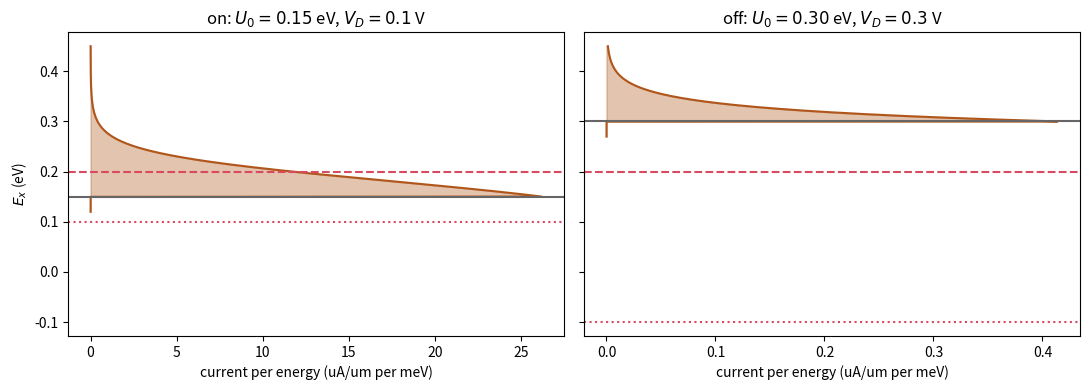
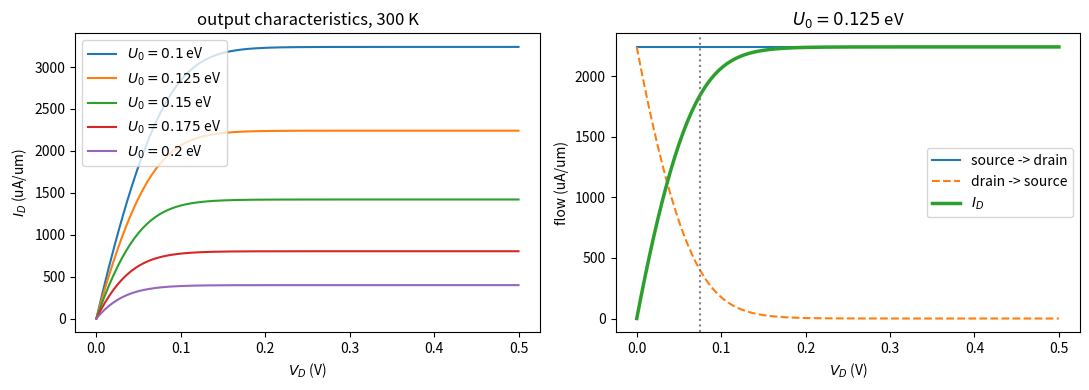
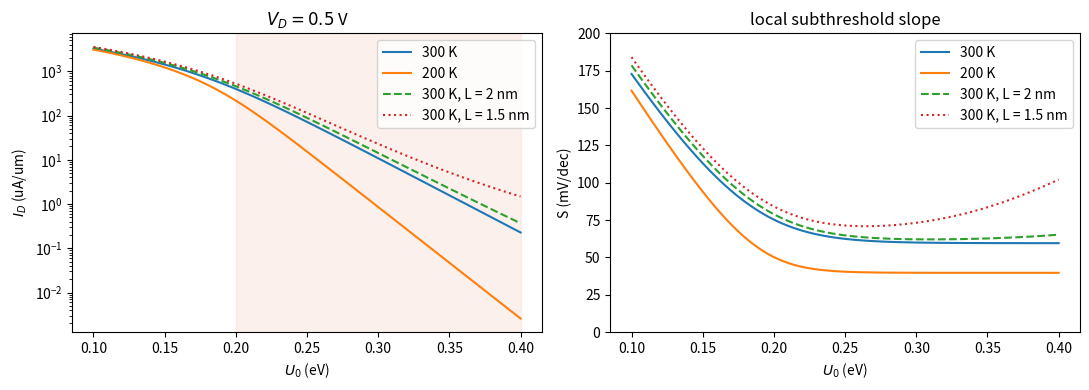
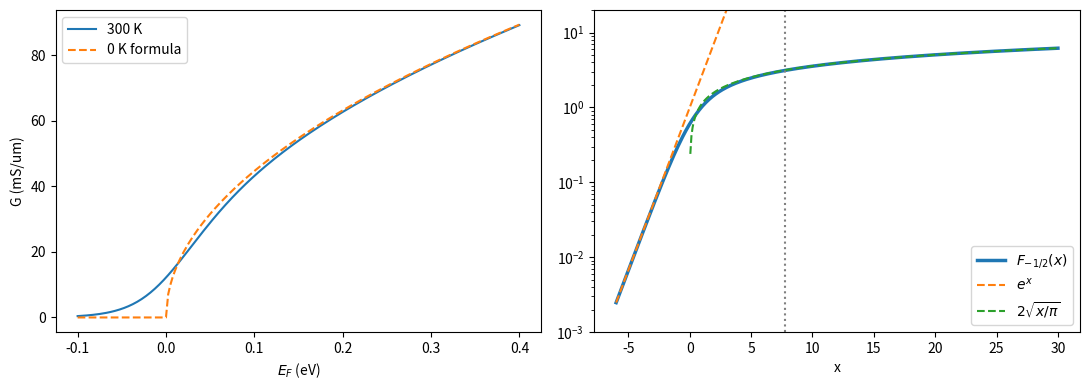

The script that saved these images, in order:
import numpy as np
import matplotlib.pyplot as plt
from numpy.polynomial.legendre import leggauss
from scipy.constants import e, h, hbar, k as kB, m_e
from scipy.integrate import quad
from scipy.special import expit, gamma

EF, L, m, gs = 0.20, 50e-9, 1.25 * m_e, 2          # eV, m, kg
kT = lambda T: kB * T / e                           # eV

# Fermi-Dirac integrals F_j(x) = (1/Gamma(j+1)) Int_0^inf y^j / (1 + exp(y - x)) dy, for j = -1/2 and +1/2.
# With y = t^2 the y^(-1/2) singularity goes away; split at t = sqrt(x), where the Fermi edge is.
_t, _w = leggauss(200)
def fermi_integral(j, x):
    x = np.asarray(x, float)
    xs = np.maximum(x, 0.0)[..., None]
    total = 0.0
    for a, b in ((0.0, np.sqrt(xs)), (np.sqrt(xs), np.sqrt(xs + 60.0))):
        t = a + (b - a) * (_t + 1) / 2
        total = total + np.sum((b - a) * _w / 2 * 2 * t ** (2 * j + 1) * expit(x[..., None] - t * t), axis=-1)
    return total / gamma(j + 1)
Fm = lambda x: fermi_integral(-0.5, x)
Fp = lambda x: fermi_integral(0.5, x)

def fd_quad(j, x):
    f = lambda y: y ** j * expit(x - y)
    return quad(f, 0, max(x, 0) + 60, points=[x] if x > 0 else None, limit=200, epsabs=0, epsrel=1e-12)[0] / gamma(j + 1)

xs = np.array([-30, -5, -1, 0, 0.7, 3, 7.7, 20, 100, 580])
err = max(np.max(np.abs(Fm(xs) / [fd_quad(-0.5, x) for x in xs] - 1)), np.max(np.abs(Fp(xs) / [fd_quad(0.5, x) for x in xs] - 1)))
print(f'F_-1/2 and F_1/2 against direct quadrature: largest relative error {err:.1e}')
print('nondegenerate limit, F_-1/2(-10) / e^-10 =', round(float(Fm(-10) / np.exp(-10)), 6))
print('degenerate limit, F_-1/2(100) / (2 sqrt(100/pi)) =', round(float(Fm(100) / (2 * np.sqrt(100 / np.pi))), 6))

I0 = gs * e / h / np.sqrt(2 * np.pi) * np.sqrt(m) / hbar
_z, _wz = leggauss(64)

def transmission(Ex, U0, L=L):
    return np.where(Ex >= U0, 1.0, np.exp(-2 * L * np.sqrt(2 * m * np.maximum(U0 - Ex, 0) * e) / hbar))

def flows(U0, VD, T=300, L=L, EF=EF):
    # source -> drain and drain -> source flows, and the part that tunnels, in A per metre of width (= uA/um)
    k = kT(T)
    pref = I0 * np.sqrt(kB * T) * e                  # dE_x in eV -> J
    a = hbar ** 2 / (2 * m * L ** 2) / e             # eV
    zmax = min(np.sqrt(max(U0, 0) / a), 25.0)
    z = zmax * (_z + 1) / 2; wz = zmax * _wz / 2
    E = U0 - a * z * z
    def one(mu):
        over = k * Fp((mu - U0) / k)
        under = np.sum(wz * 2 * a * z * np.exp(-2 * z) * Fm((mu - E) / k))
        return pref * over, pref * under
    (So, Su), (Do, Du) = one(EF), one(EF - VD)
    return dict(S=So + Su, D=Do + Du, tunnel=Su - Du)

def current(U0, VD, T=300, L=L, EF=EF):
    f = flows(U0, VD, T, L, EF)
    return f['S'] - f['D']

def spectral(Ex, U0, VD, T=300, L=L, EF=EF):
    # current per unit E_x, in uA/um per meV
    k = kT(T)
    return I0 * np.sqrt(kB * T) * e * 1e-3 * transmission(Ex, U0, L) * (Fm((EF - Ex) / k) - Fm((EF - VD - Ex) / k))

def direct(U0, VD, T=300, L=L):
    # the video's sum: (g_s e/h)(1/2pi) Int dE_x T(E_x) Int dk_y [f_S - f_D], per metre of width
    k, c = kT(T), hbar ** 2 / (2 * m * e)
    def inner(Ex):
        f = lambda q: expit((EF - Ex - c * q * q) / k) - expit((EF - VD - Ex - c * q * q) / k)
        return 2 * quad(f, 0, np.sqrt((max(EF - Ex, 0) + 60 * k) / c), limit=300, epsrel=1e-10)[0]
    g = lambda Ex: transmission(Ex, U0, L) * inner(Ex)
    a = hbar ** 2 / (2 * m * L ** 2) / e
    below = quad(g, max(U0 - 60 * a, 0), U0, limit=300, epsrel=1e-9)[0] if U0 > 0 else 0
    above = quad(g, U0, max(U0, EF) + 60 * k, limit=300, epsrel=1e-10)[0]
    return gs * e / h / (2 * np.pi) * (below + above) * e

for U0, VD, T, Lc in [(0.125, 0.05, 300, 50e-9), (0.3, 0.5, 300, 50e-9), (0.4, 0.5, 300, 2e-9)]:
    print(f'U0 = {U0} eV, V_D = {VD} V, L = {Lc * 1e9:.0f} nm:  Landauer {current(U0, VD, T, Lc):.5g}   direct sum {direct(U0, VD, T, Lc):.5g}  uA/um')

fig, axs = plt.subplots(1, 2, figsize=(11, 4), sharey=True)
for ax, (U0, VD, title) in zip(axs, [(0.15, 0.1, 'on: $U_0=0.15$ eV'), (0.3, 0.3, 'off: $U_0=0.30$ eV')]):
    E = np.linspace(U0 - 0.03, 0.45, 600)
    j = spectral(E, U0, VD)
    ax.fill_betweenx(E, 0, j, color='#b0561b', alpha=0.35)
    ax.plot(j, E, color='#b0561b')
    ax.axhline(U0, color='0.4'); ax.axhline(EF, color='#d9495f', ls='--'); ax.axhline(EF - VD, color='#d9495f', ls=':')
    ax.set(title=f'{title}, $V_D={VD}$ V', xlabel='current per energy (uA/um per meV)')
axs[0].set_ylabel('$E_x$ (eV)')
plt.tight_layout(); plt.show()

VDs = np.linspace(0, 0.5, 201)
barriers = [0.100, 0.125, 0.150, 0.175, 0.200]
video = [3240, 2230, 1430, 800, 420]                 # read off the video's plot
fig, axs = plt.subplots(1, 2, figsize=(11, 4))
for U0, v in zip(barriers, video):
    I = np.array([current(U0, V) for V in VDs])
    axs[0].plot(VDs, I, label=f'$U_0={U0}$ eV')
    print(f'U0 = {U0:.3f} eV: saturation current {I[-1]:6.0f} uA/um   (video: about {v})')
axs[0].set(xlabel='$V_D$ (V)', ylabel='$I_D$ (uA/um)', title='output characteristics, 300 K'); axs[0].legend()

U0 = 0.125
f = [flows(U0, V) for V in VDs]
axs[1].plot(VDs, [q['S'] for q in f], label='source -> drain')
axs[1].plot(VDs, [q['D'] for q in f], '--', label='drain -> source')
axs[1].plot(VDs, [q['S'] - q['D'] for q in f], lw=2.5, label='$I_D$')
axs[1].axvline(EF - U0, color='0.5', ls=':')
axs[1].set(xlabel='$V_D$ (V)', ylabel='flow (uA/um)', title=f'$U_0={U0}$ eV'); axs[1].legend()
plt.tight_layout(); plt.show()

# where do the linear and saturation asymptotes cross?
k = kT(300); x = (EF - U0) / k
print(f'asymptotes cross at V_D = k_BT F_1/2/F_-1/2 = {k * Fp(x) / Fm(x):.3f} V at 300 K; (2/3)(E_F - U0) = {2 / 3 * (EF - U0):.3f} V at 0 K')

U0s = np.linspace(0.1, 0.4, 121)
def slope(U0, T=300, L=L, VD=0.5, dU=1e-3):
    # barrier rise per decade, in meV
    return 1000 * 2 * dU / np.log10(current(U0 - dU, VD, T, L) / current(U0 + dU, VD, T, L))

fig, axs = plt.subplots(1, 2, figsize=(11, 4))
for T, Lc, style in [(300, 50e-9, '-'), (200, 50e-9, '-'), (300, 2e-9, '--'), (300, 1.5e-9, ':')]:
    lab = f'{T} K' + (f', L = {Lc * 1e9:g} nm' if Lc < 50e-9 else '')
    axs[0].semilogy(U0s, [current(u, 0.5, T, Lc) for u in U0s], style, label=lab)
    axs[1].plot(U0s, [slope(u, T, Lc) for u in U0s], style, label=lab)
axs[0].axvspan(EF, 0.4, color='#f0a08c', alpha=0.15)
axs[0].set(xlabel='$U_0$ (eV)', ylabel='$I_D$ (uA/um)', title='$V_D=0.5$ V'); axs[0].legend()
axs[1].set(xlabel='$U_0$ (eV)', ylabel='S (mV/dec)', ylim=(0, 200), title='local subthreshold slope'); axs[1].legend()
plt.tight_layout(); plt.show()

for T in (300, 200):
    print(f'{T} K: slope at U0 = 0.35 eV {slope(0.35, T):.1f} mV/dec, ideal ln(10) kT/e = {1000 * np.log(10) * kT(T):.1f}')
for Lc in (50e-9, 3e-9, 2e-9, 1.5e-9, 1e-9):
    f = flows(0.4, 0.5, 300, Lc); I = f['S'] - f['D']
    print(f'L = {Lc * 1e9:4.1f} nm: off current at U0 = 0.4 eV {I:9.4g} uA/um, {100 * f["tunnel"] / I:5.1f}% tunnels, slope {slope(0.4, 300, Lc):6.1f} mV/dec')

def conductance(T, EF=EF):
    return I0 * np.sqrt(kB * T) * e * Fm(EF / kT(T))          # S per metre of width
kF = lambda EF: np.sqrt(2 * m * max(EF, 0) * e) / hbar
G0 = lambda EF: 2 * e ** 2 / h * kF(EF) / np.pi

print(f'modes per um: {kF(EF) / np.pi * 1e-6:.0f}')
print(f'2e^2/h = {2 * e ** 2 / h * 1e6:.2f} uS per mode')
print(f'G at 0 K: {G0(EF) * 1e-6 * 1e3:.2f} mS/um; at 4 K {conductance(4) * 1e-3:.2f}; at 300 K {conductance(300) * 1e-3:.2f} mS/um')
print(f'R x W = {1e6 / G0(EF):.1f} Ohm um')
# small-bias check against the full current formula
print('dI/dV_D at V_D = 0.1 mV, 300 K:', round(current(0.0, 1e-4) / 1e-4, 1), ' G =', round(float(conductance(300)), 1), 'S/m')

EFs = np.linspace(-0.1, 0.4, 201)
x = np.linspace(-6, 30, 400)
fig, axs = plt.subplots(1, 2, figsize=(11, 4))
axs[0].plot(EFs, [conductance(300, E) * 1e-3 for E in EFs], label='300 K')
axs[0].plot(EFs, [G0(E) * 1e-3 for E in EFs], '--', label='0 K formula')
axs[0].set(xlabel='$E_F$ (eV)', ylabel='G (mS/um)'); axs[0].legend()
axs[1].semilogy(x, Fm(x), lw=2.5, label='$F_{-1/2}(x)$')
axs[1].semilogy(x, np.exp(x), '--', label='$e^x$')
axs[1].semilogy(x[x > 0], 2 * np.sqrt(x[x > 0] / np.pi), '--', label=r'$2\sqrt{x/\pi}$')
axs[1].axvline(EF / kT(300), color='0.5', ls=':')
axs[1].set(xlabel='x', ylim=(1e-3, 20)); axs[1].legend()
plt.tight_layout(); plt.show()

# Q1: no drain bias, no current, however low the barrier
assert current(0.1, 0.0) == 0
# Q2: off state (U0 = 0.3 eV): 95% of the current flows within 3 kT = 78 meV of the barrier top
E = np.linspace(0.25, 0.8, 20001); j = spectral(E, 0.3, 0.3)
share = np.sum(j[(E >= 0.3) & (E <= 0.3 + 3 * kT(300))]) / np.sum(j)
assert abs(share - 0.95) < 0.005 and round(3000 * kT(300)) == 78
# Q3: U0 = 0.125 eV: 82% of saturation at V_D = 0.075 V, 99% by 0.15 V, about 2240 uA/um; asymptotes cross at about 0.06 V
Isat = flows(0.125, 0.5)['S']
assert abs(current(0.125, 0.075) / Isat - 0.82) < 0.005 and current(0.125, 0.15) / Isat > 0.985 and abs(Isat - 2240) < 10
assert abs(kT(300) * Fp(0.075 / kT(300)) / Fm(0.075 / kT(300)) - 0.06) < 0.002
# Q4: back-flow 36% of the source flow at 0.05 V, 0.2% at 0.2 V
r = lambda V: flows(0.125, V)['D'] / flows(0.125, V)['S']
assert abs(r(0.05) - 0.36) < 0.005 and abs(r(0.2) - 0.002) < 0.0005
# Q5: U0 from 0.30 to 0.36 eV divides the current by about 10 at 300 K and 32 at 200 K
ratio = lambda T: current(0.30, 0.5, T) / current(0.36, 0.5, T)
assert abs(ratio(300) - 10.1) < 0.05 and abs(ratio(200) - 32) < 0.5
# Q6: alpha = 0.8 turns 59.5 mV/dec into about 74
assert abs(slope(0.35) - 59.5) < 0.3 and abs(slope(0.35) / 0.8 - 74) < 1
# Q7: L = 1.5 nm: off current 0.23 -> 1.5 uA/um, 85% tunnelling, slope about 100 mV/dec
f = flows(0.4, 0.5, 300, 1.5e-9); I = f['S'] - f['D']
assert abs(current(0.4, 0.5) - 0.23) < 0.005 and abs(I - 1.5) < 0.05 and abs(f['tunnel'] / I - 0.85) < 0.01 and abs(slope(0.4, 300, 1.5e-9) - 100) < 5
# Q8: about 63 mS/um and 815 modes per um at 4 K; 77.5 uS per mode; 16 Ohm um; 0.8% lower at 300 K
assert abs(conductance(4) * 1e-3 - 63) < 0.5 and round(kF(EF) / np.pi * 1e-6) == 815 and round(2 * e ** 2 / h * 1e6, 1) == 77.5
assert abs(1e6 / conductance(4) - 16) < 0.3 and abs(1 - conductance(300) / conductance(4) - 0.008) < 0.0005
print('all the lab\'s answers check out')
